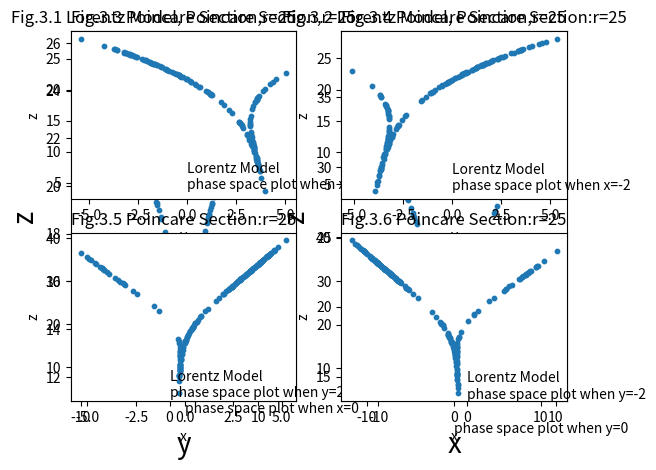
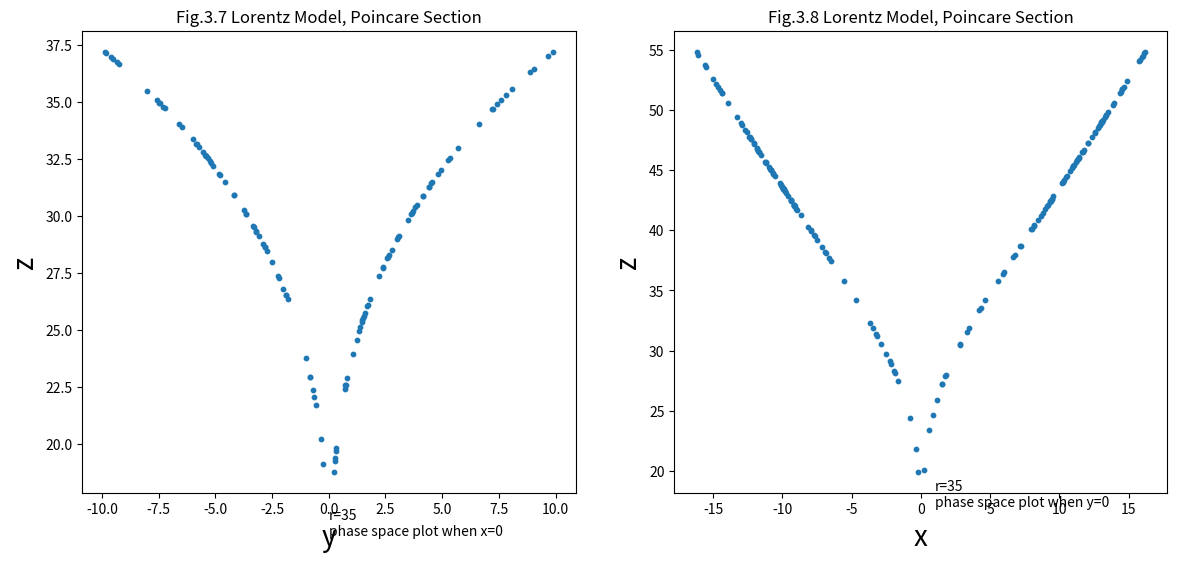

These charts were generated, in order, by the following Python code:
import matplotlib.pyplot as plt

def loren(x0,y0,z0,r,sigma,b,dt,T):
    location=[[]for i in range(4)]
    location[0].append(x0)
    location[1].append(y0)
    location[2].append(z0)
    location[3].append(0)
    while location[3][-1]<=T:
        location[0].append(location[0][-1]+sigma*(location[1][-1]-location[0][-1])*dt)
        location[1].append(location[1][-1]+(-location[0][-2]*location[2][-1]+r*location[0][-2]-location[1][-1])*dt)
        location[2].append(location[2][-1]+(location[0][-2]*location[1][-2]-b*location[2][-1])*dt)
        location[3].append(location[3][-1]+dt)
    return location#x,y,z,time


def poincare(zero,non1,non2,k):
    poi=[[]for i in range(2)]
    for i in range(300000,len(zero)-1):
        if (zero[i]-k)*(zero[i+1]-k)<=0:
            poi[0].append(non1[i])
            poi[1].append(non2[i])
    return poi

sigma,b,dt,T=10,8./3,0.0001,200
D=loren(1,0,0,25,sigma,b,dt,T)

#Figure 3.1 poincare section r=25
plt.subplot(1,2,1)#x=0
poix=poincare(D[0],D[1],D[2],0)
plt.scatter(poix[0],poix[1],s=10)
plt.title('Fig.3.1 Lorentz Model, Poincare Section,r=25')
plt.xlabel('y',fontsize=20)
plt.ylabel('z',fontsize=20)
plt.text(0,10.5,'phase space plot when x=0')

plt.subplot(1,2,2)#y=0
poiy=poincare(D[1],D[0],D[2],0)
plt.scatter(poiy[0],poiy[1],s=10)
plt.title('Fig.3.2 Lorentz Model, Poincare Section:r=25')
plt.xlabel('x',fontsize=20)
plt.ylabel('z',fontsize=20)
plt.text(0,11,'phase space plot when y=0')
plt.show()

#Figure 3.3 poincare section r=25
plt.subplot(2,2,1)#x=2
poix=poincare(D[0],D[1],D[2],2)
plt.scatter(poix[0],poix[1],s=10)
plt.title('Fig.3.3 Poincare Section,r=25')
plt.xlabel('y')
plt.ylabel('z')
plt.text(0,4,'Lorentz Model'+'\nphase space plot when x=2')

plt.subplot(2,2,2)#x=-2
poix=poincare(D[0],D[1],D[2],-2)
plt.scatter(poix[0],poix[1],s=10)
plt.title('Fig.3.4 Poincare Section,r=25')
plt.xlabel('y')
plt.ylabel('z')
plt.text(0,4,'Lorentz Model'+'\nphase space plot when x=-2')

plt.subplot(2,2,3)#y=2
poiy=poincare(D[1],D[0],D[2],2)
plt.scatter(poiy[0],poiy[1],s=10)
plt.title('Fig.3.5 Poincare Section:r=25')
plt.xlabel('x')
plt.ylabel('z')
plt.text(0,3,'Lorentz Model'+'\nphase space plot when y=2')

plt.subplot(2,2,4)#y=-2
poiy=poincare(D[1],D[0],D[2],-2)
plt.scatter(poiy[0],poiy[1],s=10)
plt.title('Fig.3.6 Poincare Section:r=25')
plt.xlabel('x')
plt.ylabel('z')
plt.text(0,3,'Lorentz Model'+'\nphase space plot when y=-2')
plt.show()


D=loren(1,0,0,35,sigma,b,dt,T)
#Figure3.3 poincare section,r=35
plt.figure(figsize=(14,6))
plt.subplot(1,2,1)#x=0
poix=poincare(D[0],D[1],D[2],0)
plt.scatter(poix[0],poix[1],s=10)
plt.title('Fig.3.7 Lorentz Model, Poincare Section')
plt.xlabel('y',fontsize=20)
plt.ylabel('z',fontsize=20)
plt.text(0,16,'r=35'+'\nphase space plot when x=0')

plt.subplot(1,2,2)#y=0
poiy=poincare(D[1],D[0],D[2],0)
plt.scatter(poiy[0],poiy[1],s=10)
plt.title('Fig.3.8 Lorentz Model, Poincare Section')
plt.xlabel('x',fontsize=20)
plt.ylabel('z',fontsize=20)
plt.text(1,17,'r=35'+'\nphase space plot when y=0')
plt.show()


















